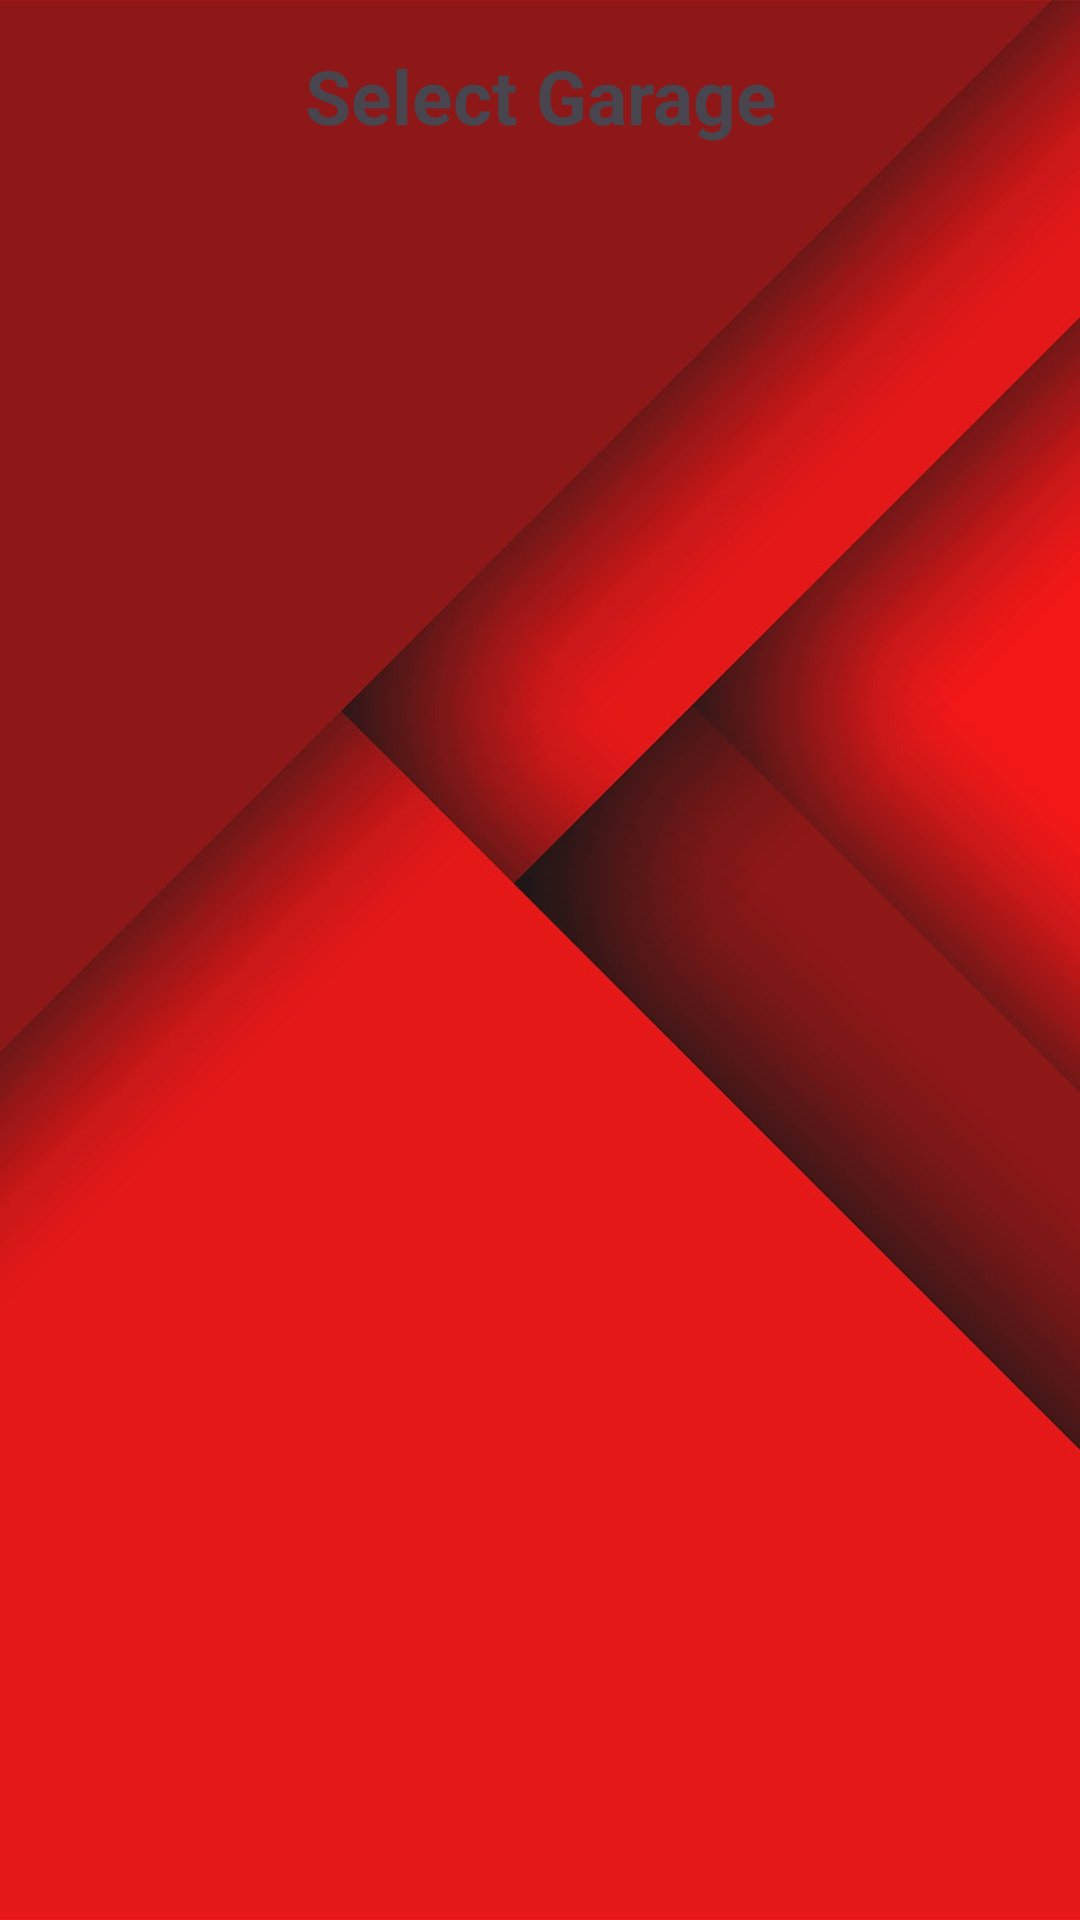

This screen was rendered from an Android layout file. Write that file and the resources it references.
<!-- AndroidManifest.xml: application theme Theme.Material3.Light -->
<!-- res/layout/activity_home.xml -->
<?xml version="1.0" encoding="utf-8"?>
<LinearLayout xmlns:android="http://schemas.android.com/apk/res/android"
    xmlns:app="http://schemas.android.com/apk/res-auto"
    xmlns:tools="http://schemas.android.com/tools"
    android:layout_width="match_parent"
    android:orientation="vertical"
    android:gravity="center"
    android:padding="15dp"
    android:layout_height="match_parent"
    android:background="@drawable/background_image"
    tools:context=".Home">

<TextView
android:id="@+id/textView"
android:text="@string/select_garage"
android:gravity="center"
android:textSize="25sp"
android:textStyle="bold"
android:layout_width="match_parent"
android:layout_height="wrap_content"
android:layout_marginBottom="20dp"
    />

<androidx.recyclerview.widget.RecyclerView
android:id="@+id/recyclerview"
android:layout_width="match_parent"
android:layout_height="match_parent"
android:layout_weight="1"
    />

    </LinearLayout>
<!-- resources referenced by this layout -->
<resources>
  <!-- drawable background_image: jpg bitmap (drawable, 52362 bytes) -->
  <string name="select_garage">Select Garage</string>
</resources>
